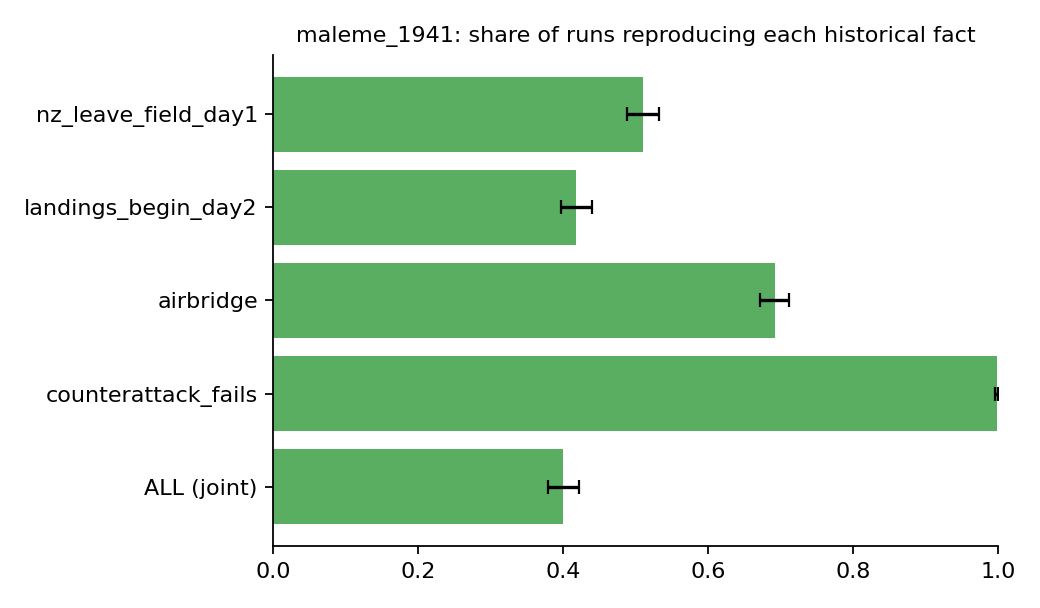

Source data for this figure (header and first rows):
anchor, metric, op, target, share, lo95, hi95, source
nz_leave_field_day1, t_control, between, [4.0, 24.0], 0.51, 0.4881, 0.5319, NZH
landings_begin_day2, t_first_landing, between, [20.0, 40.0], 0.418, 0.3966, 0.4398, NZH
airbridge, airbridge, eq, True, 0.692, 0.6714, 0.7118, NZH
counterattack_fails, defender_retakes, eq, False, 0.9985, 0.9956, 0.9995, NZH
ALL (joint), , , , 0.3995, 0.3782, 0.4211, 
